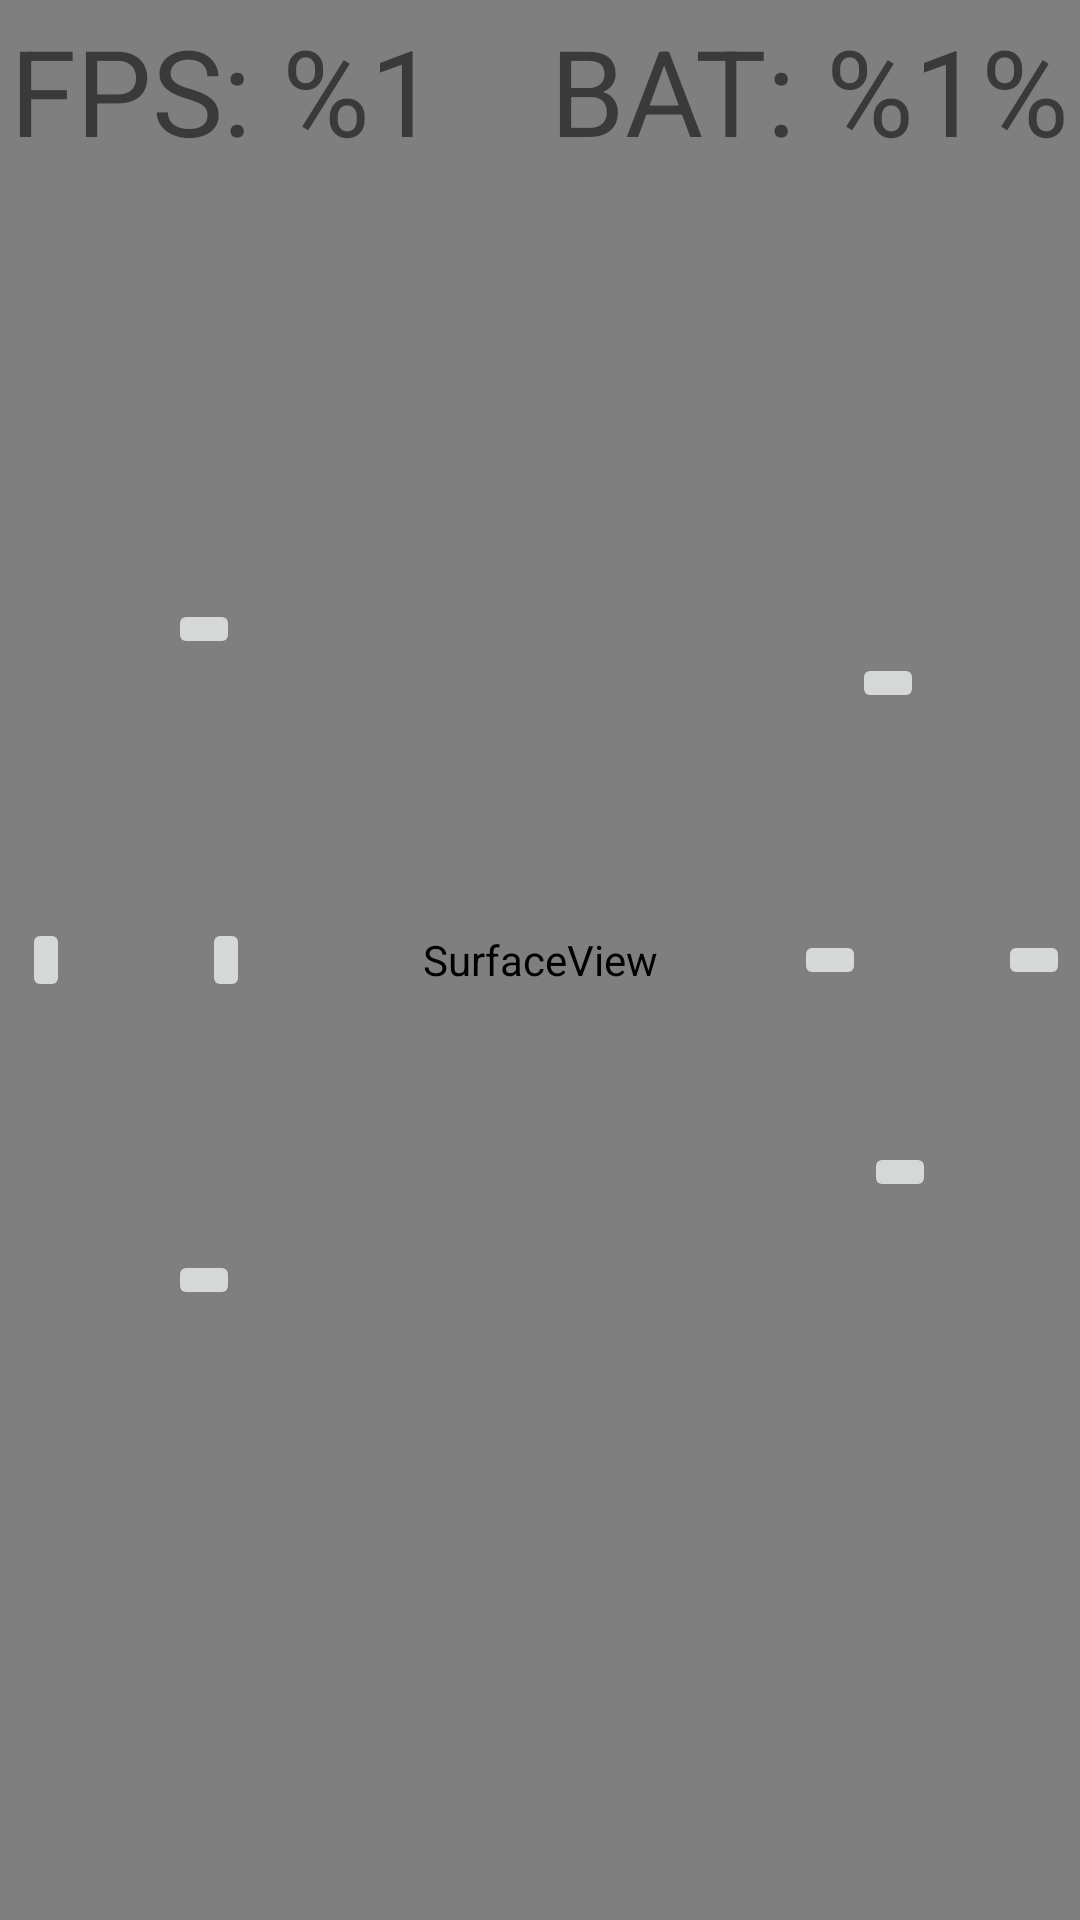

Reconstruct the res/layout file that produces this screen, plus the resources it refers to.
<!-- AndroidManifest.xml: application theme AppTheme -->
<!-- res/layout/activity_main.xml -->
<?xml version="1.0" encoding="utf-8"?>
<androidx.constraintlayout.widget.ConstraintLayout xmlns:android="http://schemas.android.com/apk/res/android"
    xmlns:app="http://schemas.android.com/apk/res-auto"
    xmlns:tools="http://schemas.android.com/tools"
    android:layout_width="match_parent"
    android:layout_height="match_parent"
    tools:context=".MainActivity">

    <SurfaceView
        android:id="@+id/surface"
        android:layout_width="match_parent"
        android:layout_height="match_parent" />

    <TextView
        android:id="@+id/txt_fps"
        android:layout_width="wrap_content"
        android:layout_height="wrap_content"
        android:layout_margin="@dimen/margin"
        android:textSize="40sp"
        android:text="@string/fps"
        app:layout_constraintLeft_toLeftOf="parent"
        app:layout_constraintTop_toTopOf="parent" />
    <TextView
        android:id="@+id/txt_bat"
        android:layout_width="wrap_content"
        android:layout_height="wrap_content"
        android:layout_margin="@dimen/margin"
        android:textSize="40sp"
        android:text="@string/battery"
        app:layout_constraintRight_toRightOf="parent"
        app:layout_constraintTop_toTopOf="parent" />
    <TextView
        android:id="@+id/txt_error"
        android:layout_width="wrap_content"
        android:layout_height="wrap_content"
        android:layout_margin="@dimen/margin"
        android:textSize="40sp"
        app:layout_constraintBottom_toBottomOf="parent"
        app:layout_constraintLeft_toLeftOf="parent"
        app:layout_constraintRight_toRightOf="parent" />

    <ImageButton
        android:id="@+id/bt_left"
        android:layout_width="wrap_content"
        android:layout_height="wrap_content"
        android:layout_margin="@dimen/margin"
        android:rotation="90"
        android:tint="@android:color/black"
        app:layout_constraintBottom_toBottomOf="parent"
        app:layout_constraintLeft_toLeftOf="parent"
        app:layout_constraintTop_toTopOf="parent"
        tools:src="@android:drawable/ic_menu_more" />

    <ImageButton
        android:id="@+id/bt_right"
        android:layout_width="wrap_content"
        android:layout_height="wrap_content"
        android:layout_marginStart="36dp"
        android:rotation="270"
        android:tint="@android:color/black"
        app:layout_constraintBottom_toBottomOf="parent"
        app:layout_constraintStart_toEndOf="@id/bt_left"
        app:layout_constraintTop_toTopOf="parent"
        tools:src="@android:drawable/ic_menu_more" />

    <ImageButton
        android:id="@+id/bt_up"
        android:layout_width="wrap_content"
        android:layout_height="wrap_content"
        android:layout_marginStart="56dp"
        android:rotation="180"
        android:tint="@android:color/black"
        app:layout_constraintBottom_toBottomOf="parent"
        app:layout_constraintLeft_toLeftOf="parent"
        app:layout_constraintTop_toTopOf="parent"
        app:layout_constraintVertical_bias="0.322"
        tools:src="@android:drawable/ic_menu_more" />

    <ImageButton
        android:id="@+id/bt_down"
        android:layout_width="wrap_content"
        android:layout_height="wrap_content"
        android:layout_marginStart="56dp"
        android:tint="@android:color/black"
        app:layout_constraintBottom_toBottomOf="parent"
        app:layout_constraintLeft_toLeftOf="parent"
        app:layout_constraintTop_toTopOf="parent"
        app:layout_constraintVertical_bias="0.672"
        tools:src="@android:drawable/ic_menu_more" />

    <ImageButton
        android:id="@+id/bt_a"
        android:layout_width="wrap_content"
        android:layout_height="wrap_content"
        android:layout_margin="@dimen/margin"
        app:layout_constraintBottom_toBottomOf="parent"
        app:layout_constraintRight_toRightOf="parent"
        app:layout_constraintTop_toTopOf="parent"
        tools:src="@android:drawable/presence_invisible" />

    <ImageButton
        android:id="@+id/bt_x"
        android:layout_width="wrap_content"
        android:layout_height="wrap_content"
        android:layout_marginEnd="44dp"
        app:layout_constraintBottom_toBottomOf="parent"
        app:layout_constraintEnd_toStartOf="@id/bt_a"
        app:layout_constraintTop_toTopOf="parent"
        tools:src="@android:drawable/presence_offline" />

    <ImageButton
        android:id="@+id/bt_y"
        android:layout_width="wrap_content"
        android:layout_height="wrap_content"
        android:layout_marginEnd="52dp"
        android:rotation="180"
        app:layout_constraintBottom_toBottomOf="parent"
        app:layout_constraintRight_toRightOf="parent"
        app:layout_constraintTop_toTopOf="parent"
        app:layout_constraintVertical_bias="0.351"
        tools:src="@android:drawable/presence_online" />

    <ImageButton
        android:id="@+id/bt_b"
        android:layout_width="wrap_content"
        android:layout_height="wrap_content"
        android:layout_marginEnd="48dp"
        app:layout_constraintBottom_toBottomOf="parent"
        app:layout_constraintRight_toRightOf="parent"
        app:layout_constraintTop_toTopOf="parent"
        app:layout_constraintVertical_bias="0.614"
        tools:src="@android:drawable/presence_busy" />

</androidx.constraintlayout.widget.ConstraintLayout>
<!-- resources referenced by this layout -->
<resources>
  <dimen name="margin">10px</dimen>
  <string name="battery">BAT: %1%</string>
  <string name="fps">FPS: %1</string>
  <style name="AppTheme" parent="Theme.AppCompat.Light.DarkActionBar">
          
          <item name="colorPrimary">@color/colorPrimary</item>
          <item name="colorPrimaryDark">@color/colorPrimaryDark</item>
          <item name="colorAccent">@color/colorAccent</item>
      </style>
  <!-- not gathered from this repository: default colours our renderer supplied (Android Studio template values) -->
  <color name="colorPrimary">#FF6200EE</color>
  <color name="colorPrimaryDark">#FF3700B3</color>
  <color name="colorAccent">#FF03DAC5</color>
</resources>
